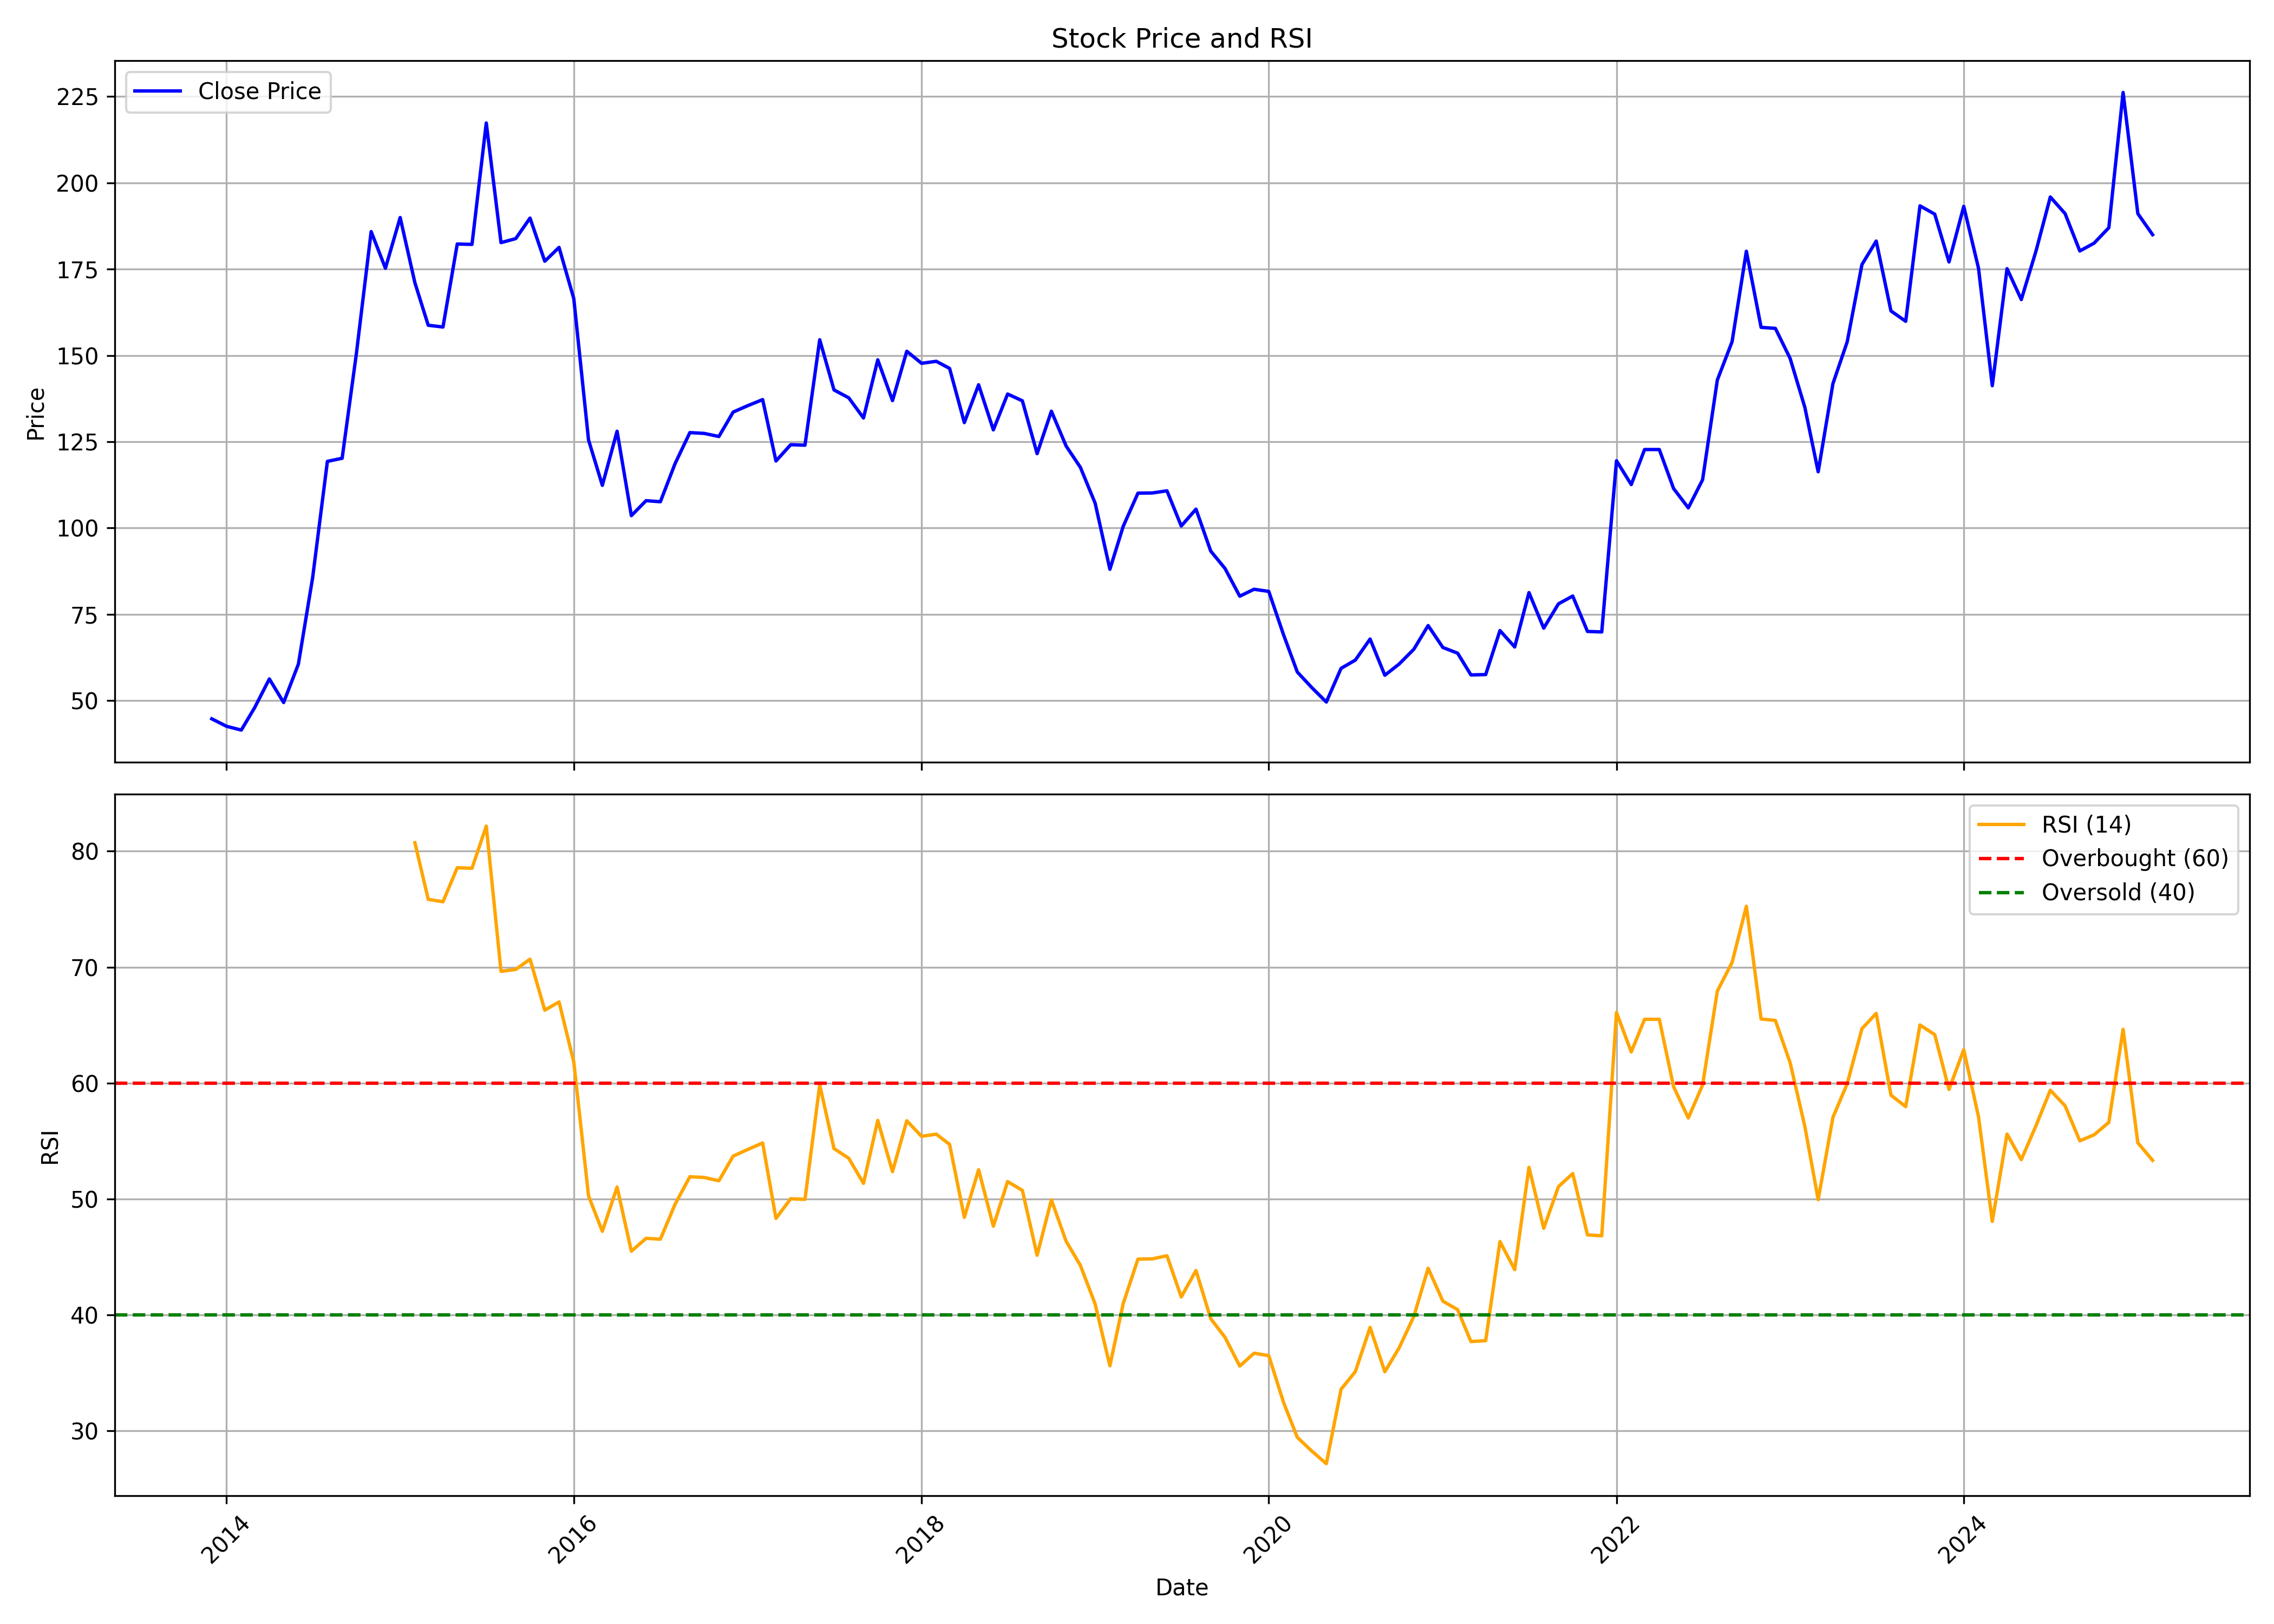

Data behind this chart, as committed beside it:
, date, symbol, open, high, low, close, volume, rsi
0, 2013-12-01, ORBTEXP, 45.37, 47.03, 41.25, 44.72, 324746, 
1, 2014-01-01, ORBTEXP, 44.83, 44.83, 35.42, 42.57, 350322, 
2, 2014-02-01, ORBTEXP, 42.82, 44.79, 36.54, 41.47, 848756, 
3, 2014-03-01, ORBTEXP, 42.38, 56.74, 42.38, 47.95, 1875172, 
4, 2014-04-01, ORBTEXP, 47.97, 61.85, 39.31, 56.29, 754742, 
5, 2014-05-01, ORBTEXP, 56.29, 57.73, 45.82, 49.46, 307848, 
6, 2014-06-01, ORBTEXP, 49.71, 63.23, 49.71, 60.57, 334282, 
7, 2014-07-01, ORBTEXP, 61.15, 92.66, 60.92, 85.64, 643610, 
8, 2014-08-01, ORBTEXP, 83.67, 126.5, 81.33, 119.3, 556882, 
9, 2014-09-01, ORBTEXP, 123.7, 138.5, 109.1, 120.2, 825678, 
10, 2014-10-01, ORBTEXP, 125.1, 156.1, 122.4, 150.6, 1487272, 
11, 2014-11-01, ORBTEXP, 150.6, 195.5, 143.8, 185.9, 1129604, 
12, 2014-12-01, ORBTEXP, 187.4, 197.2, 170.2, 175.3, 554722, 
13, 2015-01-01, ORBTEXP, 176.6, 192.1, 164.1, 190, 1286306, 
14, 2015-02-01, ORBTEXP, 193.5, 196.2, 170.2, 171, 222714, 80.73
15, 2015-03-01, ORBTEXP, 185.5, 186.4, 142.1, 158.8, 596582, 75.85
16, 2015-04-01, ORBTEXP, 159.4, 187.5, 149.2, 158.2, 193708, 75.64
17, 2015-05-01, ORBTEXP, 158.2, 192.4, 154.3, 182.3, 274930, 78.58
18, 2015-06-01, ORBTEXP, 186.4, 188.3, 167.8, 182.2, 151058, 78.53
19, 2015-07-01, ORBTEXP, 183.9, 230.8, 180.5, 217.4, 858018, 82.17
20, 2015-08-01, ORBTEXP, 220.5, 225.6, 165.7, 182.7, 543574, 69.64
21, 2015-09-01, ORBTEXP, 181.3, 192.5, 163, 183.9, 262990, 69.81
22, 2015-10-01, ORBTEXP, 183.9, 198.6, 181.8, 189.8, 197304, 70.69
23, 2015-11-01, ORBTEXP, 190.2, 190.2, 164.6, 177.3, 334108, 66.29
24, 2015-12-01, ORBTEXP, 177.1, 196.7, 160.9, 181.3, 507884, 67
25, 2016-01-01, ORBTEXP, 183.3, 186.8, 151.3, 166.5, 201532, 61.82
26, 2016-02-01, ORBTEXP, 164, 170, 122.8, 125.5, 349304, 50.27
27, 2016-03-01, ORBTEXP, 126.6, 140.5, 111.4, 112.4, 323914, 47.22
28, 2016-04-01, ORBTEXP, 112.1, 133.7, 109.6, 128.1, 264674, 51.03
29, 2016-05-01, ORBTEXP, 130.8, 145.5, 97.78, 103.6, 588794, 45.5
30, 2016-06-01, ORBTEXP, 107.2, 117.6, 100.7, 107.9, 581672, 46.61
31, 2016-07-01, ORBTEXP, 108.5, 126.6, 106, 107.6, 474690, 46.54
32, 2016-08-01, ORBTEXP, 108.6, 121.8, 96.96, 118.7, 362168, 49.56
33, 2016-09-01, ORBTEXP, 118.1, 131.2, 117.6, 127.7, 243526, 51.93
34, 2016-10-01, ORBTEXP, 130, 130.1, 120.2, 127.4, 139532, 51.86
35, 2016-11-01, ORBTEXP, 128.3, 131.3, 108.8, 126.5, 246544, 51.58
36, 2016-12-01, ORBTEXP, 130, 142.5, 120.3, 133.6, 556774, 53.71
37, 2017-01-01, ORBTEXP, 133.1, 166.9, 129.9, 135.5, 691078, 54.28
38, 2017-02-01, ORBTEXP, 135.9, 165.2, 135.9, 137.2, 810354, 54.84
39, 2017-03-01, ORBTEXP, 138.2, 142, 118.9, 119.4, 2456819, 48.33
40, 2017-04-01, ORBTEXP, 122, 127.5, 120.1, 124.2, 168331, 50.03
41, 2017-05-01, ORBTEXP, 124.2, 125.8, 110.6, 124, 231147, 49.97
42, 2017-06-01, ORBTEXP, 124.9, 175.4, 122.3, 154.6, 1271374, 59.85
43, 2017-07-01, ORBTEXP, 155.4, 157.3, 138.5, 140, 189562, 54.35
44, 2017-08-01, ORBTEXP, 140.1, 144, 130.6, 137.7, 136878, 53.52
45, 2017-09-01, ORBTEXP, 139.6, 159.8, 128.3, 131.9, 231654, 51.35
46, 2017-10-01, ORBTEXP, 131.9, 166.5, 130.6, 148.7, 1200725, 56.78
47, 2017-11-01, ORBTEXP, 150.3, 152.2, 128.3, 136.9, 276987, 52.37
48, 2017-12-01, ORBTEXP, 134.6, 159, 133, 151.2, 367877, 56.75
49, 2018-01-01, ORBTEXP, 153.2, 181.9, 144.8, 147.7, 1583323, 55.41
50, 2018-02-01, ORBTEXP, 147.4, 157, 134, 148.3, 336035, 55.6
51, 2018-03-01, ORBTEXP, 150.7, 158.8, 133.3, 146.3, 303953, 54.72
52, 2018-04-01, ORBTEXP, 145.1, 153.6, 128.3, 130.6, 123807, 48.42
53, 2018-05-01, ORBTEXP, 130.6, 152.9, 122.5, 141.5, 284119, 52.53
54, 2018-06-01, ORBTEXP, 138.8, 139.7, 102.6, 128.4, 122887, 47.66
55, 2018-07-01, ORBTEXP, 125.9, 140.6, 125.5, 138.8, 277140, 51.51
56, 2018-08-01, ORBTEXP, 137.4, 155.1, 132.1, 136.9, 253282, 50.75
57, 2018-09-01, ORBTEXP, 138.8, 143.6, 115.9, 121.6, 133092, 45.15
58, 2018-10-01, ORBTEXP, 118.7, 147.2, 109.8, 133.9, 315314, 49.93
59, 2018-11-01, ORBTEXP, 131.2, 140.6, 121.7, 123.8, 43722, 46.36
... 75 more rows
